Photos from the image-classification dataset "200" in the GitHub repository internet-of-production/microstructure-deep-generative-models. Its 9 classes are: fine grain 0, fine grain 1, fine grain 2, middle grain 3, middle grain 4, middle grain 5, coarse grain 6, coarse grain 7, coarse grain 8.

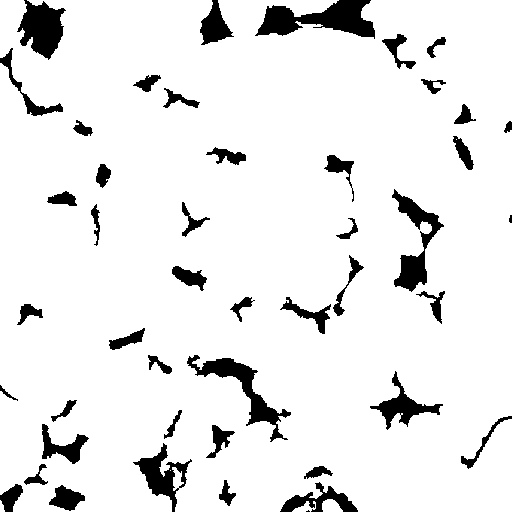
Label: middle grain 4

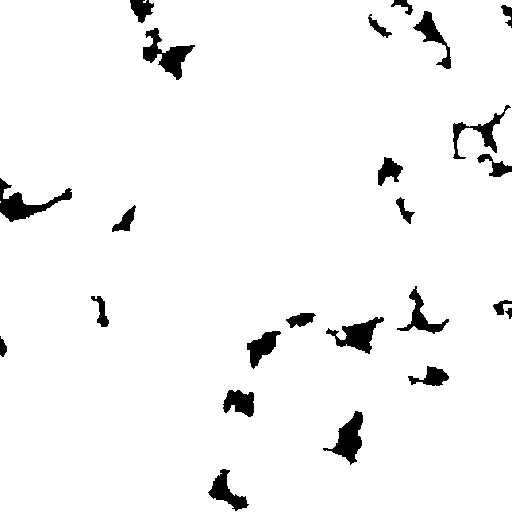
Label: coarse grain 8

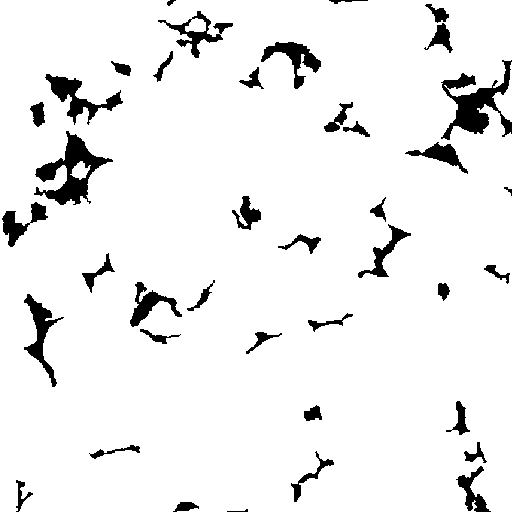
Label: fine grain 1

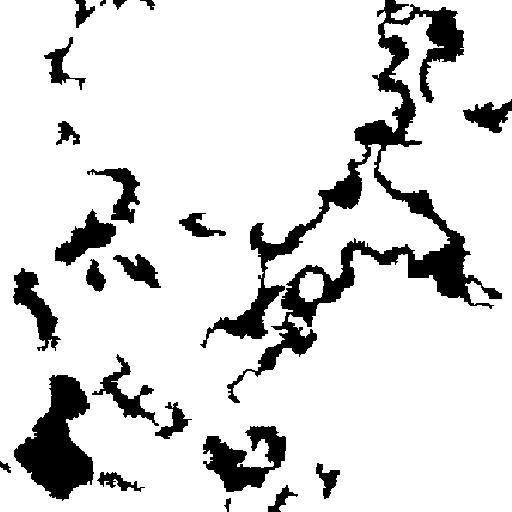
Label: coarse grain 6

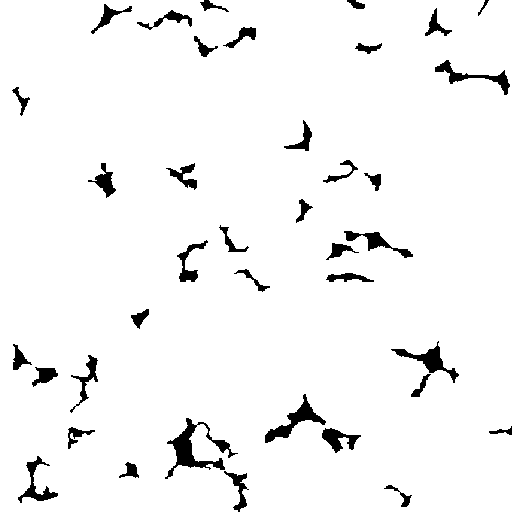
Label: fine grain 2

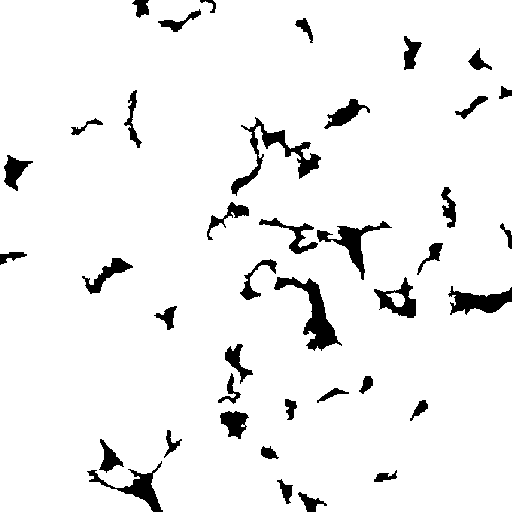
Label: middle grain 5
